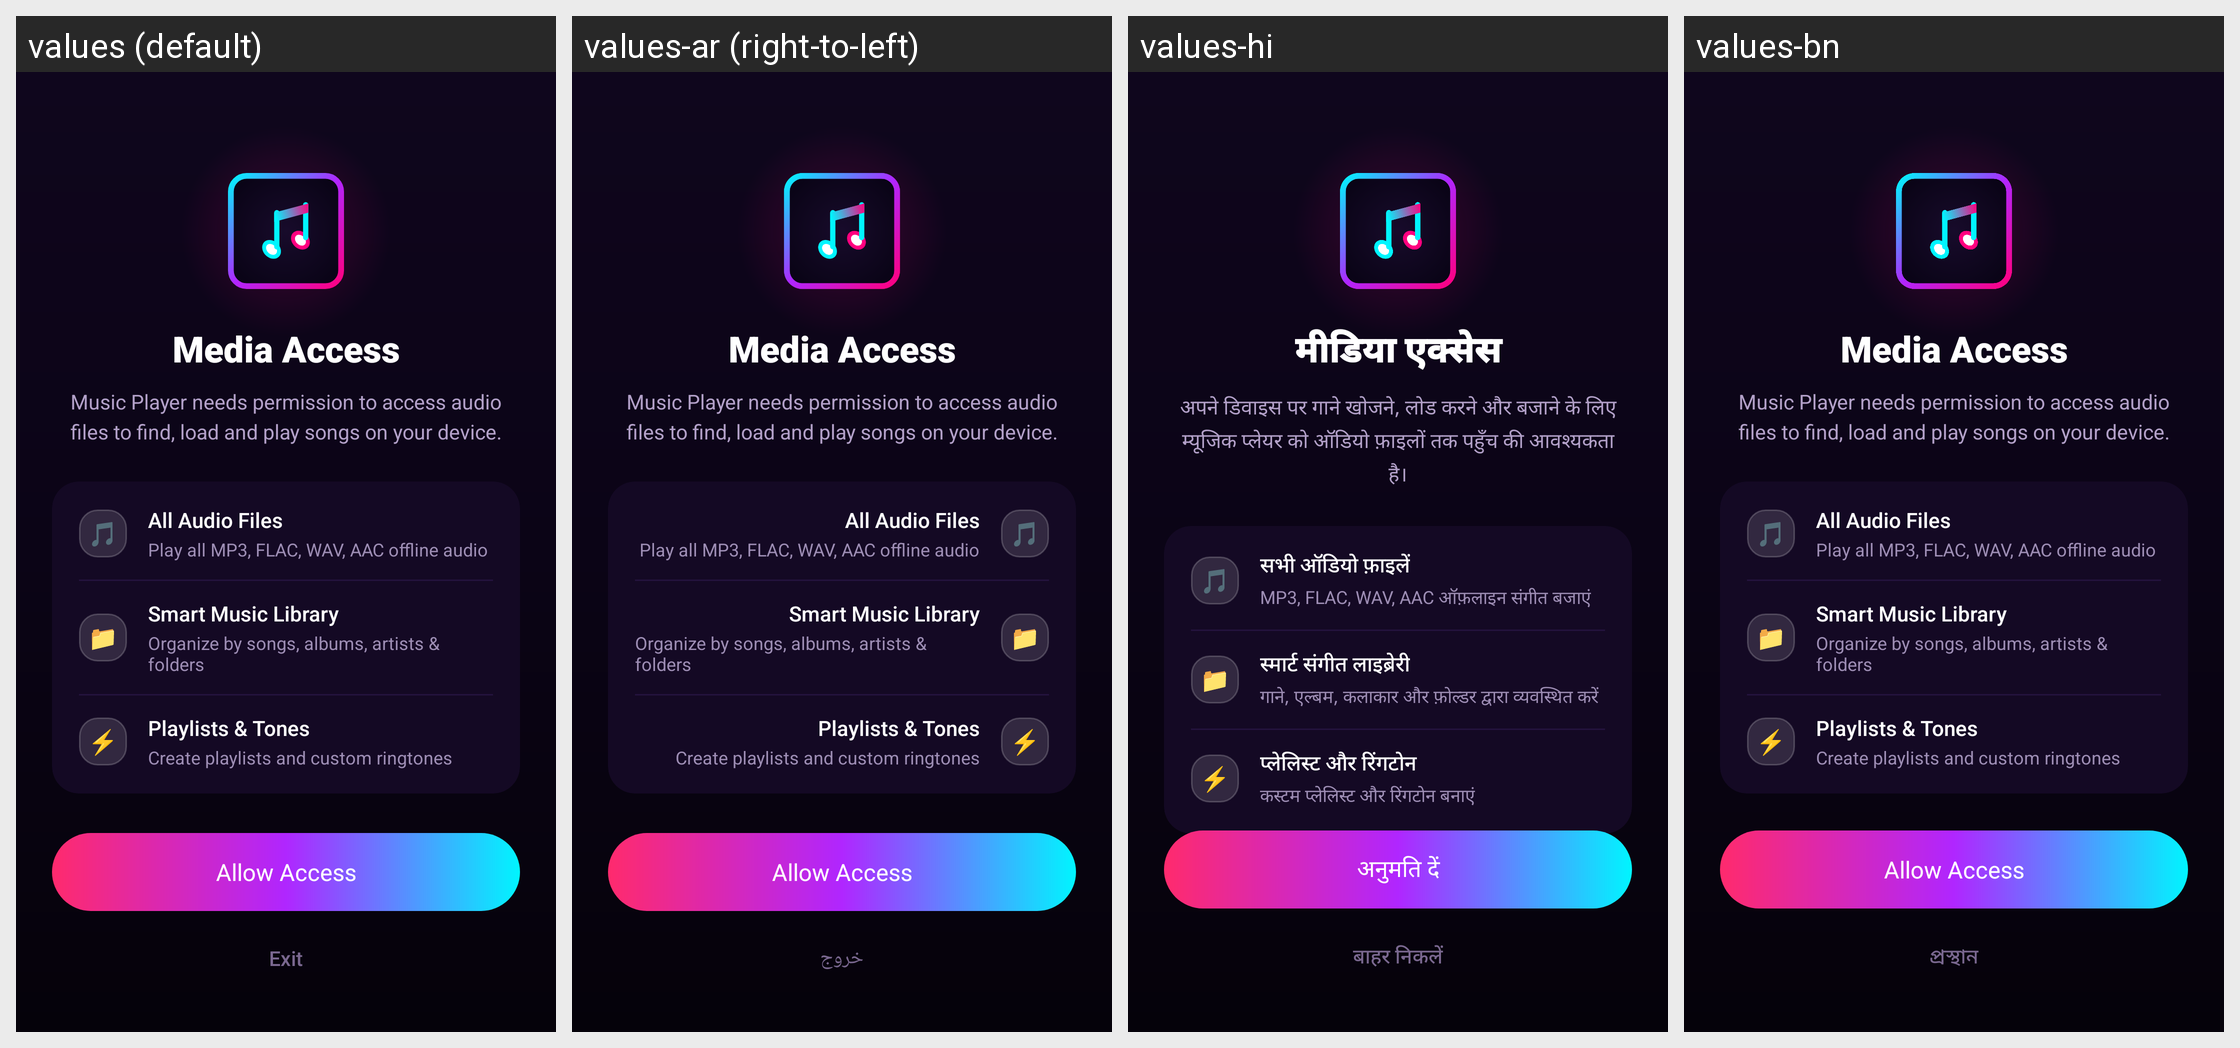

Translations of the strings shown on this Android screen, per locale in the grid:
Android screen res/layout/activity_permission.xml rendered under 4 locales, left to right: values (default), values-ar (right-to-left), values-hi, values-bn. Device: Nexus 5 (rendered at 1080×1920; each locale shown at half size, 540×960, under a caption strip naming it); theme Theme.MusicPlayerApp.Splash.
Other locales in the repository, not shown: values-cs, values-de, values-es, values-fa, values-fr, values-id, values-it, values-ja, values-ko, values-ms, values-pl, values-pt, values-ru, values-sv, values-th, values-tr, values-uk, values-vi, values-zh-rCN, values-zh-rTW.
Strings drawn on this screen, with the default value and each locale's value (text and hints the layout hard-codes, and strings that could not be matched under every locale, appear in the picture but are not listed):

permission_screen_title
  values: Media Access
  values-ar: Media Access  [not translated; the default value is used]
  values-hi: मीडिया एक्सेस
  values-bn: Media Access  [not translated; the default value is used]

permission_screen_subtitle
  values: Music Player needs permission to access audio files to find, load and play songs on your device.
  values-ar: Music Player needs permission to access audio files to find, load and play songs on your device.  [not translated; the default value is used]
  values-hi: अपने डिवाइस पर गाने खोजने, लोड करने और बजाने के लिए म्यूजिक प्लेयर को ऑडियो फ़ाइलों तक पहुँच की आवश्यकता है।
  values-bn: Music Player needs permission to access audio files to find, load and play songs on your device.  [not translated; the default value is used]

permission_feature_1_title
  values: All Audio Files
  values-ar: All Audio Files  [not translated; the default value is used]
  values-hi: सभी ऑडियो फ़ाइलें
  values-bn: All Audio Files  [not translated; the default value is used]

permission_feature_1_desc
  values: Play all MP3, FLAC, WAV, AAC offline audio
  values-ar: Play all MP3, FLAC, WAV, AAC offline audio  [not translated; the default value is used]
  values-hi: MP3, FLAC, WAV, AAC ऑफ़लाइन संगीत बजाएं
  values-bn: Play all MP3, FLAC, WAV, AAC offline audio  [not translated; the default value is used]

permission_feature_2_title
  values: Smart Music Library
  values-ar: Smart Music Library  [not translated; the default value is used]
  values-hi: स्मार्ट संगीत लाइब्रेरी
  values-bn: Smart Music Library  [not translated; the default value is used]

permission_feature_2_desc
  values: Organize by songs, albums, artists & folders
  values-ar: Organize by songs, albums, artists & folders  [not translated; the default value is used]
  values-hi: गाने, एल्बम, कलाकार और फ़ोल्डर द्वारा व्यवस्थित करें
  values-bn: Organize by songs, albums, artists & folders  [not translated; the default value is used]

permission_feature_3_title
  values: Playlists & Tones
  values-ar: Playlists & Tones  [not translated; the default value is used]
  values-hi: प्लेलिस्ट और रिंगटोन
  values-bn: Playlists & Tones  [not translated; the default value is used]

permission_feature_3_desc
  values: Create playlists and custom ringtones
  values-ar: Create playlists and custom ringtones  [not translated; the default value is used]
  values-hi: कस्टम प्लेलिस्ट और रिंगटोन बनाएं
  values-bn: Create playlists and custom ringtones  [not translated; the default value is used]

btn_allow_access
  values: Allow Access
  values-ar: Allow Access  [not translated; the default value is used]
  values-hi: अनुमति दें
  values-bn: Allow Access  [not translated; the default value is used]

nav_exit
  values: Exit
  values-ar: خروج
  values-hi: बाहर निकलें
  values-bn: প্রস্থান
